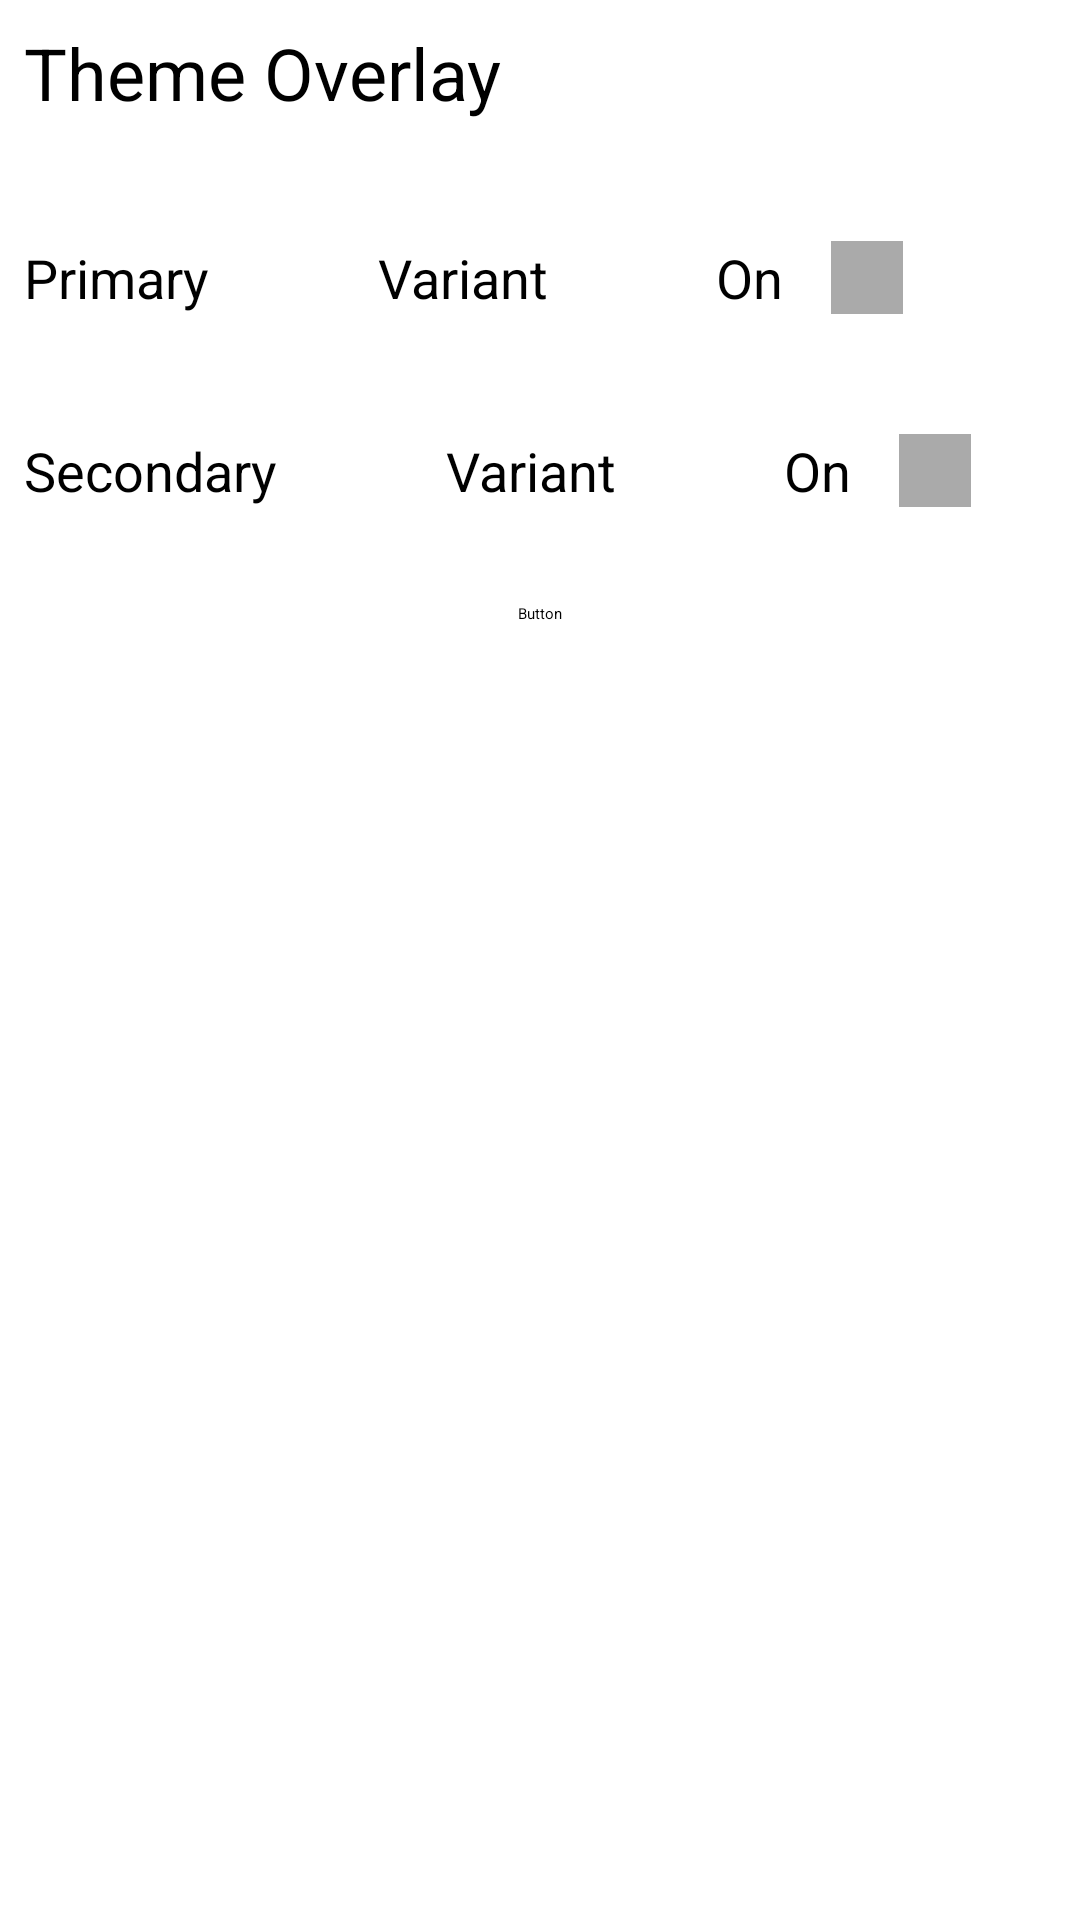

Reconstruct the res/layout file that produces this screen, plus the resources it refers to.
<!-- AndroidManifest.xml: application theme Theme.MyApp.Default -->
<!-- res/layout/fragment_overlay_overlaid.xml -->
<?xml version="1.0" encoding="utf-8"?>
<LinearLayout xmlns:android="http://schemas.android.com/apk/res/android"
  xmlns:app="http://schemas.android.com/apk/res-auto"
  xmlns:tools="http://schemas.android.com/tools"
  android:layout_width="match_parent"
  android:layout_height="match_parent"
  android:orientation="vertical"
  android:theme="@style/ThemeOverlay.MyApp.Inverse"
  tools:context=".MainActivity">


  <LinearLayout
    android:layout_width="match_parent"
    android:layout_height="match_parent"
    android:background="?attr/colorSurface"
    android:orientation="vertical">

    <TextView
      android:layout_width="match_parent"
      android:layout_height="wrap_content"
      android:layout_margin="8dp"
      android:text="Theme Overlay"
      android:textSize="24sp" />

    <LinearLayout
      android:layout_width="match_parent"
      android:layout_height="wrap_content"
      android:layout_marginTop="24dp"
      android:orientation="horizontal">

      <TextView
        android:layout_width="wrap_content"
        android:layout_height="wrap_content"
        android:layout_margin="8dp"
        android:text="Primary"
        android:textSize="18sp" />

      <View
        android:layout_width="24dp"
        android:layout_height="match_parent"
        android:layout_margin="8dp"
        android:background="?attr/colorPrimary" />

      <TextView
        android:layout_width="wrap_content"
        android:layout_height="wrap_content"
        android:layout_margin="8dp"
        android:text="Variant"
        android:textSize="18sp" />

      <View
        android:layout_width="24dp"
        android:layout_height="match_parent"
        android:layout_margin="8dp"
        android:background="?attr/colorPrimaryVariant" />

      <TextView
        android:layout_width="wrap_content"
        android:layout_height="wrap_content"
        android:layout_margin="8dp"
        android:text="On"
        android:textSize="18sp" />

      <FrameLayout
        android:layout_width="24dp"
        android:layout_height="match_parent"
        android:layout_margin="8dp"
        android:background="@android:color/darker_gray">

        <View
          android:layout_width="20dp"
          android:layout_height="match_parent"
          android:layout_margin="2dp"
          android:background="?attr/colorOnPrimary" />
      </FrameLayout>


    </LinearLayout>

    <LinearLayout
      android:layout_width="match_parent"
      android:layout_height="wrap_content"
      android:layout_marginTop="24dp"
      android:orientation="horizontal">

      <TextView
        android:layout_width="wrap_content"
        android:layout_height="wrap_content"
        android:layout_margin="8dp"
        android:text="Secondary"
        android:textSize="18sp" />

      <View
        android:layout_width="24dp"
        android:layout_height="match_parent"
        android:layout_margin="8dp"
        android:background="?attr/colorSecondary" />

      <TextView
        android:layout_width="wrap_content"
        android:layout_height="wrap_content"
        android:layout_margin="8dp"
        android:text="Variant"
        android:textSize="18sp" />

      <View
        android:layout_width="24dp"
        android:layout_height="match_parent"
        android:layout_margin="8dp"
        android:background="?attr/colorSecondaryVariant" />

      <TextView
        android:layout_width="wrap_content"
        android:layout_height="wrap_content"
        android:layout_margin="8dp"
        android:text="On"
        android:textSize="18sp" />


      <FrameLayout
        android:layout_width="24dp"
        android:layout_height="match_parent"
        android:layout_margin="8dp"
        android:background="@android:color/darker_gray">

        <View
          android:layout_width="20dp"
          android:layout_height="match_parent"
          android:layout_margin="2dp"
          android:background="?attr/colorOnSecondary" />
      </FrameLayout>

    </LinearLayout>

    <Button
      android:layout_width="wrap_content"
      android:layout_height="wrap_content"
      android:layout_gravity="center"
      android:layout_marginTop="24dp"
      android:text="Button"
      app:layout_constraintLeft_toLeftOf="parent"
      app:layout_constraintRight_toRightOf="parent"
      app:layout_constraintTop_toBottomOf="@id/fab" />
  </LinearLayout>
</LinearLayout>
<!-- resources referenced by this layout -->
<resources>
  <style name="ThemeOverlay.MyApp.Inverse" parent="">
      <item name="colorOnPrimary">@color/brandPink</item>
      <item name="colorOnPrimarySurface">@color/white</item>
      <item name="colorOnSurface">@color/white</item>
      <item name="colorSurface">@color/brandPinkDark</item>
      <item name="colorPrimary">@color/white</item>
      <item name="colorPrimaryVariant">@color/whiteDark</item>d
      
    </style>
  <style name="Theme.MyApp.Default" parent="Theme.MyApp.Dark" />
  <color name="brandPink">#990066</color>
  <color name="brandPinkDark">#66003c</color>
  <style name="Theme.MyApp.Dark" parent="Theme.MyApp">
      <item name="colorPrimary">@color/md_pink_200</item>
      <item name="colorPrimaryVariant">@color/md_pink_300</item>
      <item name="colorSecondary">@color/md_green_200</item>
      <item name="colorSecondaryVariant">@color/md_green_400</item>
      <item name="fabBackgroundColor">?attr/colorSecondary</item>
    </style>
  <style name="Theme.MyApp" parent="Theme.MaterialComponents.DayNight">
      <item name="colorPrimary">@color/brandPink</item>
      <item name="colorPrimaryDark">@color/brandPinkDark</item>
      <item name="colorPrimaryVariant">@color/brandPinkDark</item>
      <item name="colorSecondary">@color/brandGreen</item>
      <item name="colorSecondaryVariant">@color/brandGreenDark</item>
    </style>
  <color name="md_pink_200">#F48FB1</color>
  <color name="md_pink_300">#F06292</color>
  <color name="md_green_200">#A5D6A7</color>
  <color name="md_green_400">#66BB6A</color>
  <color name="brandGreen">#009933</color>
  <color name="brandGreenDark">#005805</color>
  <!-- not gathered from this repository: default colours our renderer supplied (Android Studio template values) -->
  <color name="white">#FFFFFFFF</color>
</resources>
